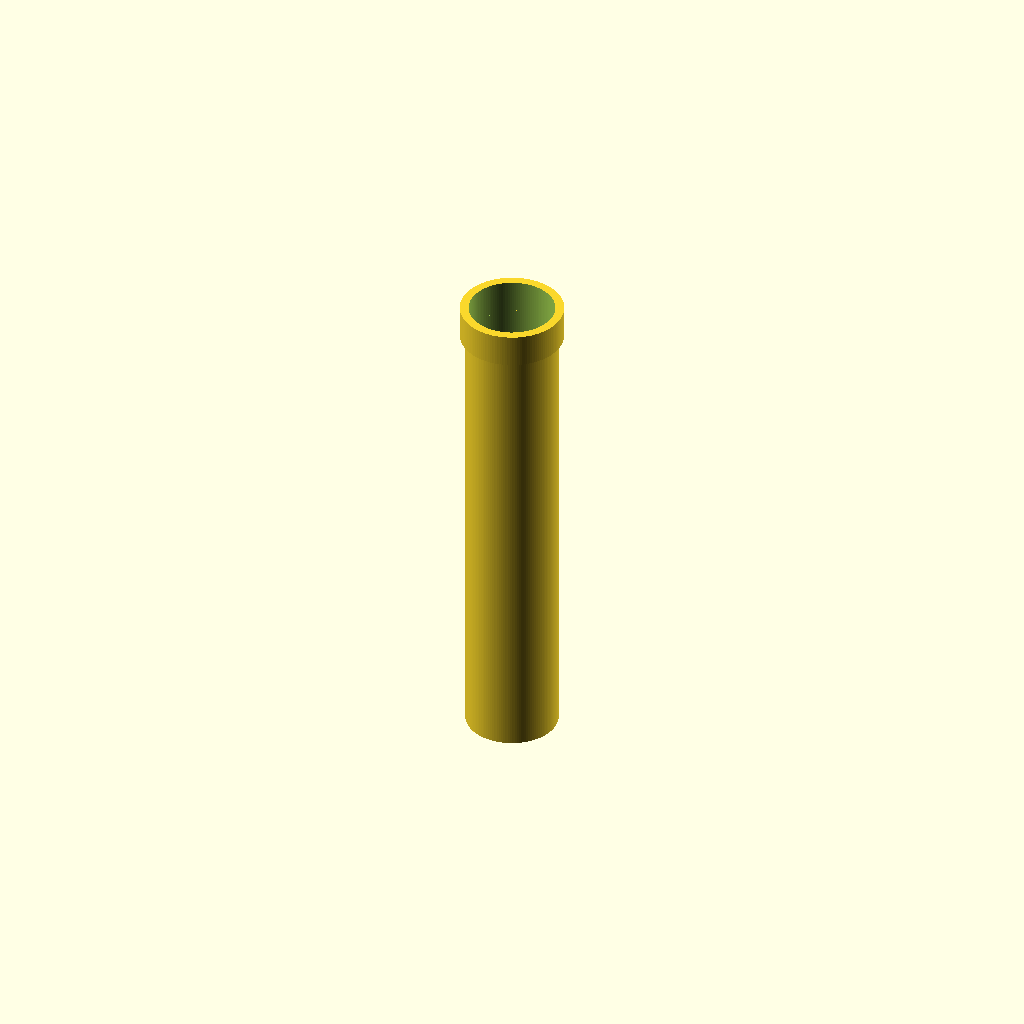
Cell 1 — every parameter at its default value.
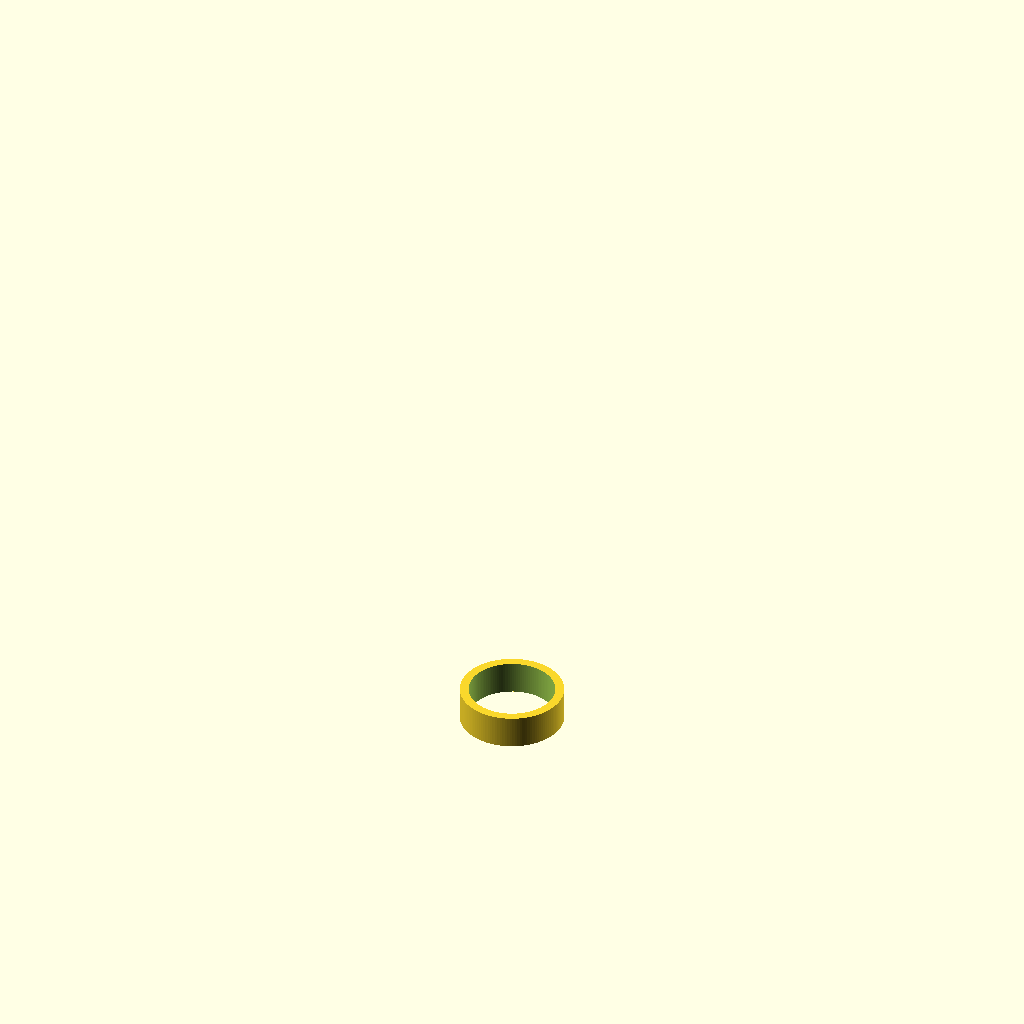
Cell 2: the same model with length_mm = 1.
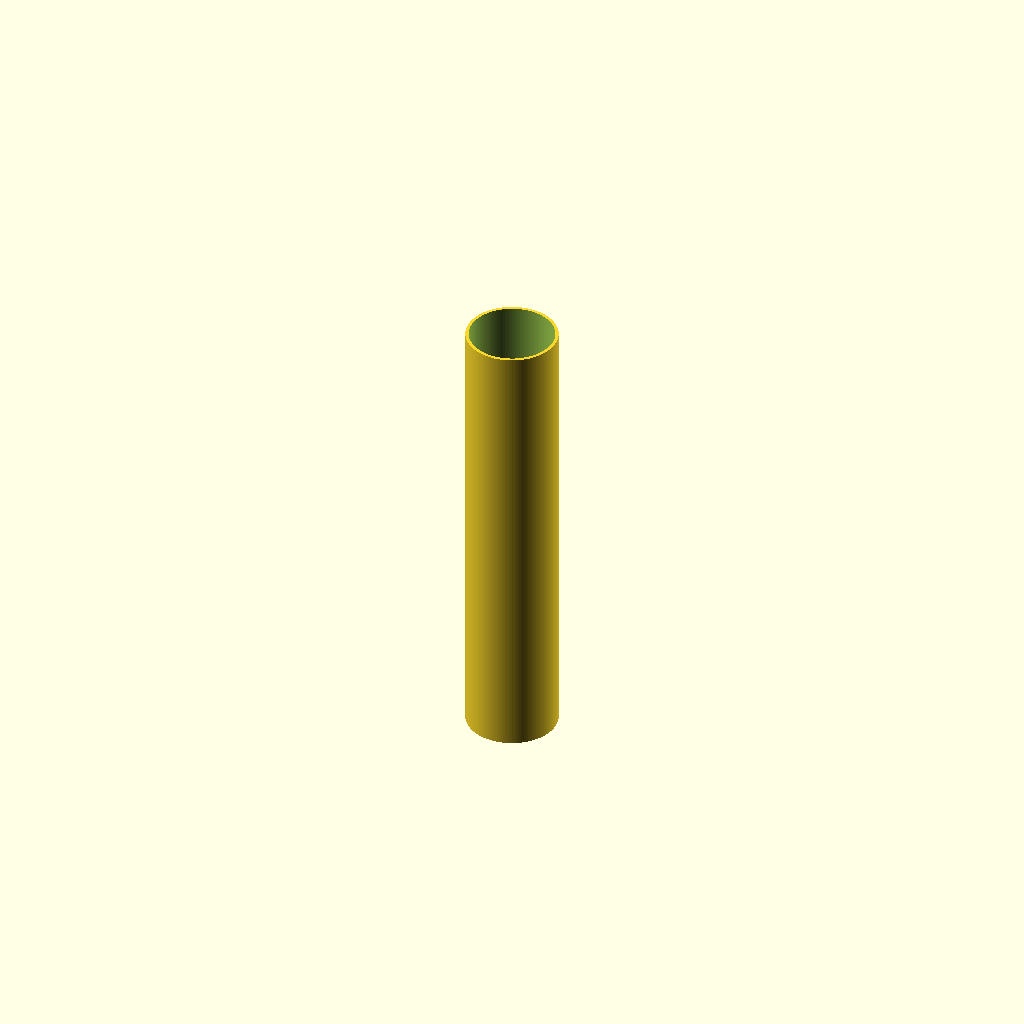
Cell 3 — include_end_fitting set to 0, the other parameters unchanged.
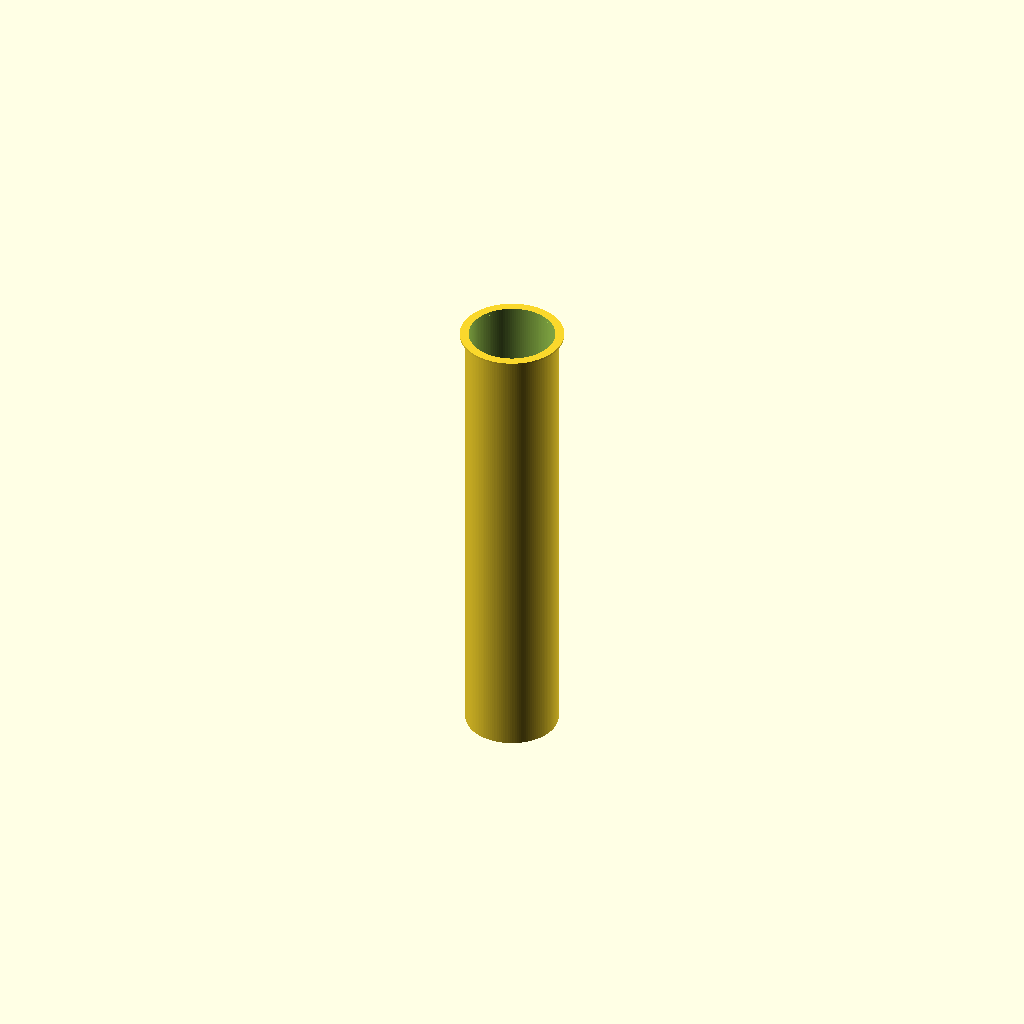
Cell 4 — fitting_length set to 1, the other parameters unchanged.
One fixed orthographic camera (rotation 55°, 0°, 25°; colour scheme Cornfield) for every cell.
Source of the model, results/nopscadlib/ablations/no_verification/scad/ht_pipe__HT_50_pipe_250.scad:
// HT 50 pipe, 250 mm long (with optional end socket)
// One connected solid, no arbitrary translations.

$fn = 128;

// Parameters
length_mm = 250;                 // [125:500:1]
ht50_outer_diameter = 50;        // [40:80:0.5]
wall_thickness = 1.8;            // [1:4:0.1]
include_end_fitting = 1;         // [0:1:1]
fitting_length = 18;             // [10:40:1]
fitting_radial_thickness = 3;    // [1:8:0.5]
overlap = 1;                     // [0.5:2:0.1]

// Derived
outer_r = ht50_outer_diameter/2;
inner_r = outer_r - wall_thickness;
fitting_outer_r = outer_r + fitting_radial_thickness;

// Safety
inner_r_safe = max(0.01, inner_r);
overlap_safe = max(0.01, overlap);

// Pipe wall (hollow)
module ht_pipe_segment() {
    difference() {
        cylinder(h=length_mm, r=outer_r, center=false);
        translate([0, 0, -overlap_safe])
            cylinder(h=length_mm + 2*overlap_safe, r=inner_r_safe, center=false);
    }
}

// End socket (thickened outer ring) that overlaps the pipe to ensure connectivity
module end_fitting() {
    if (include_end_fitting) {
        z0 = length_mm - overlap_safe; // overlap into pipe by overlap_safe

        difference() {
            translate([0, 0, z0])
                cylinder(h=fitting_length, r=fitting_outer_r, center=false);

            // Keep bore continuous through fitting; extend a bit to avoid coplanar faces
            translate([0, 0, z0 - overlap_safe])
                cylinder(h=fitting_length + 2*overlap_safe, r=inner_r_safe, center=false);
        }
    }
}

// Complete HT pipe (single connected solid)
module ht_pipe() {
    union() {
        ht_pipe_segment();
        end_fitting();
    }
}

ht_pipe();
Customizer parameters (derived from the source; name, type, default, range or options):
length_mm: number, default 250, range 1 to 125, step 500
ht50_outer_diameter: number, default 50, range 0.5 to 40, step 80
wall_thickness: number, default 1.8, range 0.1 to 1, step 4
include_end_fitting: number, default 1, range 0 to 1, step 1
fitting_length: number, default 18, range 1 to 10, step 40
fitting_radial_thickness: number, default 3, range 0.5 to 1, step 8
overlap: number, default 1, range 0.1 to 0.5, step 2
